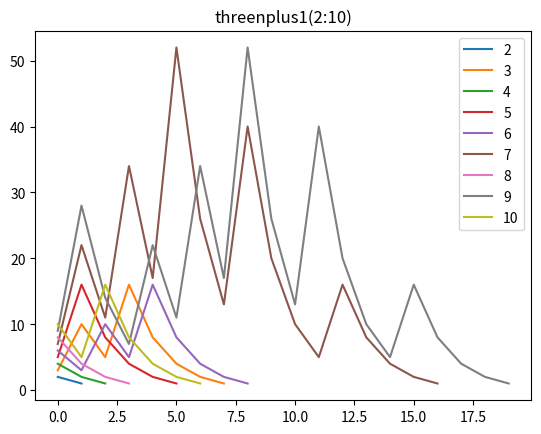

Python code for this plot:
import matplotlib.pyplot as plt


def threenplus1(n):
    vector_n = [n]
    while n > 1:
        if n % 2 == 0:
            n = n // 2
        else:
            n = 3 * n + 1
        vector_n.append(n)
    return vector_n


for n in range(2, 11):
    plt.plot(threenplus1(n), label=str(n))
plt.title("threenplus1(2:10)")
plt.legend()
plt.show()
